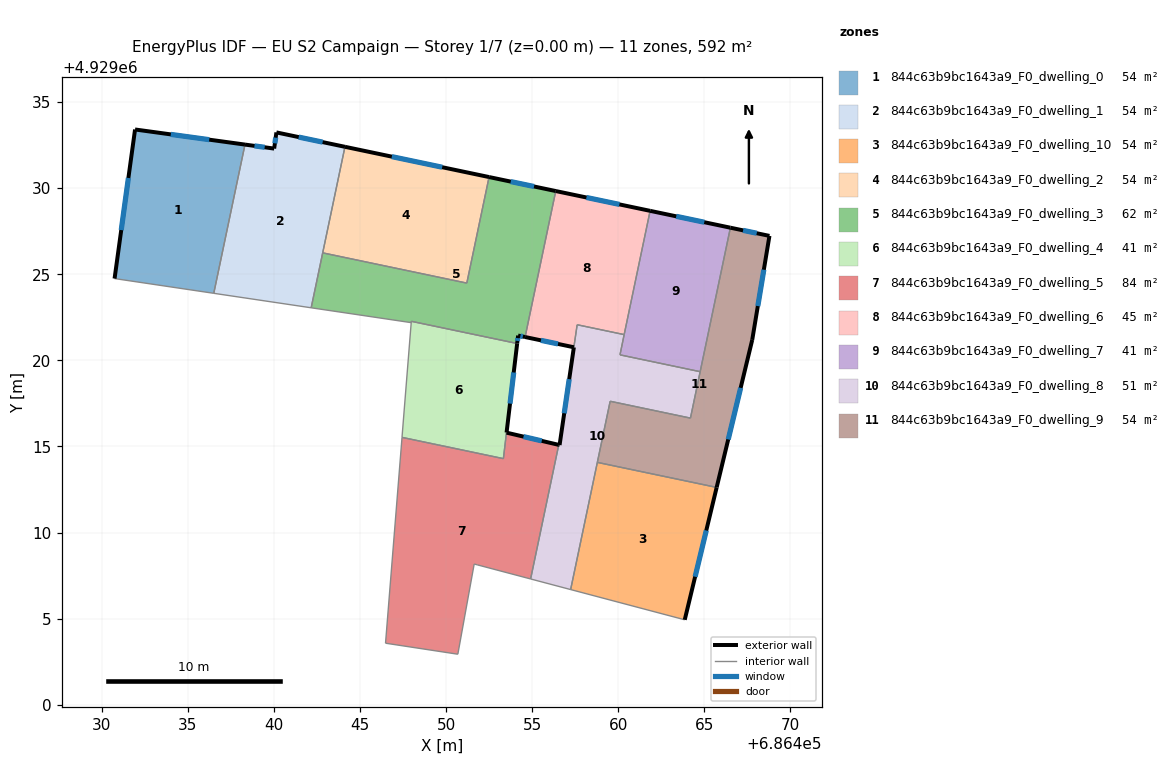
=== STOREY PLAN SPEC (per zone: floor XY polygon, exterior-wall plan segments, windows/doors) ===
zone 1: 844c63b9bc1643a9_F0_dwelling_0  (53.8 m²)
  floor: (686438.31, 4929032.53) (686436.50, 4929023.89) (686430.74, 4929024.75) (686431.93, 4929033.41)
  exterior wall: (686431.93, 4929033.41) – (686430.74, 4929024.75)  [8.7 m]
    window: (686431.54, 4929030.59) – (686431.12, 4929027.57)  [3.2 m²]
  exterior wall: (686438.31, 4929032.53) – (686431.93, 4929033.41)  [6.4 m]
    window: (686436.24, 4929032.82) – (686434.00, 4929033.12)  [2.4 m²]
  interior walls: 2
zone 2: 844c63b9bc1643a9_F0_dwelling_1  (53.8 m²)
  floor: (686444.12, 4929032.40) (686442.16, 4929023.05) (686436.50, 4929023.89) (686438.31, 4929032.53) (686440.01, 4929032.30) (686440.14, 4929033.24)
  exterior wall: (686440.14, 4929033.24) – (686440.01, 4929032.30)  [0.9 m]
    window: (686440.10, 4929032.93) – (686440.05, 4929032.61)  [0.3 m²]
  exterior wall: (686444.12, 4929032.40) – (686440.14, 4929033.24)  [4.1 m]
    window: (686442.83, 4929032.68) – (686441.43, 4929032.97)  [1.5 m²]
  exterior wall: (686440.01, 4929032.30) – (686438.31, 4929032.53)  [1.7 m]
    window: (686439.46, 4929032.38) – (686438.86, 4929032.46)  [0.6 m²]
  interior walls: 4
zone 3: 844c63b9bc1643a9_F0_dwelling_10  (53.8 m²)
  floor: (686465.71, 4929012.62) (686463.86, 4929004.93) (686457.23, 4929006.69) (686458.78, 4929014.07)
  exterior wall: (686463.86, 4929004.93) – (686465.71, 4929012.62)  [7.9 m]
    window: (686464.46, 4929007.43) – (686465.11, 4929010.12)  [2.9 m²]
  interior walls: 3
zone 4: 844c63b9bc1643a9_F0_dwelling_2  (53.8 m²)
  floor: (686452.49, 4929030.65) (686451.20, 4929024.49) (686442.83, 4929026.24) (686444.12, 4929032.40)
  exterior wall: (686452.49, 4929030.65) – (686444.12, 4929032.40)  [8.6 m]
    window: (686449.77, 4929031.22) – (686446.84, 4929031.83)  [3.1 m²]
  interior walls: 3
zone 5: 844c63b9bc1643a9_F0_dwelling_3  (61.7 m²)
  floor: (686456.36, 4929029.83) (686454.58, 4929021.36) (686454.18, 4929021.44) (686454.12, 4929020.98) (686447.97, 4929022.27) (686447.97, 4929022.19) (686447.84, 4929022.21) (686442.16, 4929023.05) (686442.83, 4929026.24) (686451.20, 4929024.49) (686452.49, 4929030.65)
  exterior wall: (686456.36, 4929029.83) – (686452.49, 4929030.65)  [4.0 m]
    window: (686455.10, 4929030.10) – (686453.75, 4929030.38)  [1.5 m²]
  exterior wall: (686454.18, 4929021.44) – (686454.58, 4929021.36)  [0.4 m]
    window: (686454.31, 4929021.41) – (686454.45, 4929021.38)  [0.2 m²]
  exterior wall: (686454.12, 4929020.98) – (686454.18, 4929021.44)  [0.5 m]
    window: (686454.14, 4929021.13) – (686454.16, 4929021.29)  [0.2 m²]
  interior walls: 8
zone 6: 844c63b9bc1643a9_F0_dwelling_4  (41.3 m²)
  floor: (686454.12, 4929020.98) (686453.51, 4929015.80) (686453.32, 4929014.29) (686449.54, 4929015.09) (686449.24, 4929015.15) (686447.43, 4929015.53) (686447.97, 4929022.18) (686447.97, 4929022.27)
  exterior wall: (686453.51, 4929015.80) – (686454.12, 4929020.98)  [5.2 m]
    window: (686453.71, 4929017.49) – (686453.92, 4929019.30)  [1.9 m²]
  interior walls: 7
zone 7: 844c63b9bc1643a9_F0_dwelling_5  (84.0 m²)
  floor: (686456.54, 4929015.09) (686454.90, 4929007.30) (686451.81, 4929008.12) (686451.63, 4929008.17) (686450.68, 4929002.93) (686446.48, 4929003.57) (686447.44, 4929015.53) (686449.24, 4929015.15) (686449.54, 4929015.09) (686453.32, 4929014.29) (686453.51, 4929015.80)
  exterior wall: (686456.54, 4929015.09) – (686453.51, 4929015.80)  [3.1 m]
    window: (686455.55, 4929015.32) – (686454.49, 4929015.57)  [1.1 m²]
  interior walls: 10
zone 8: 844c63b9bc1643a9_F0_dwelling_6  (44.9 m²)
  floor: (686461.85, 4929028.68) (686460.34, 4929021.50) (686457.61, 4929022.07) (686457.42, 4929020.76) (686454.58, 4929021.36) (686456.36, 4929029.83)
  exterior wall: (686461.85, 4929028.68) – (686456.36, 4929029.83)  [5.6 m]
    window: (686460.06, 4929029.06) – (686458.15, 4929029.46)  [2.1 m²]
  exterior wall: (686454.58, 4929021.36) – (686457.42, 4929020.76)  [2.9 m]
    window: (686455.51, 4929021.16) – (686456.50, 4929020.95)  [1.1 m²]
  interior walls: 4
zone 9: 844c63b9bc1643a9_F0_dwelling_7  (40.7 m²)
  floor: (686466.51, 4929027.71) (686464.75, 4929019.34) (686460.10, 4929020.32) (686460.34, 4929021.50) (686461.85, 4929028.68)
  exterior wall: (686466.51, 4929027.71) – (686461.85, 4929028.68)  [4.8 m]
    window: (686464.99, 4929028.02) – (686463.36, 4929028.37)  [1.7 m²]
  interior walls: 4
zone 10: 844c63b9bc1643a9_F0_dwelling_8  (50.5 m²)
  floor: (686464.75, 4929019.34) (686464.19, 4929016.64) (686459.53, 4929017.62) (686457.23, 4929006.69) (686454.90, 4929007.30) (686456.54, 4929015.09) (686456.59, 4929015.08) (686457.61, 4929022.07) (686460.34, 4929021.50) (686460.10, 4929020.32)
  exterior wall: (686456.59, 4929015.08) – (686456.54, 4929015.09)  [0.0 m]
  exterior wall: (686457.42, 4929020.75) – (686456.59, 4929015.08)  [5.7 m]
    window: (686457.15, 4929018.91) – (686456.86, 4929016.93)  [2.1 m²]
  interior walls: 10
zone 11: 844c63b9bc1643a9_F0_dwelling_9  (53.8 m²)
  floor: (686468.78, 4929027.23) (686467.78, 4929021.19) (686465.71, 4929012.62) (686458.78, 4929014.07) (686459.53, 4929017.62) (686464.19, 4929016.64) (686466.51, 4929027.71)
  exterior wall: (686468.78, 4929027.23) – (686466.51, 4929027.71)  [2.3 m]
    window: (686468.04, 4929027.38) – (686467.25, 4929027.55)  [0.8 m²]
  exterior wall: (686467.78, 4929021.19) – (686468.78, 4929027.23)  [6.1 m]
    window: (686468.10, 4929023.15) – (686468.45, 4929025.26)  [2.2 m²]
  exterior wall: (686465.71, 4929012.62) – (686467.78, 4929021.19)  [8.8 m]
    window: (686466.38, 4929015.41) – (686467.11, 4929018.40)  [3.2 m²]
  interior walls: 5

=== DERIVED (storey summary) ===
Building: EU S2 Campaign
Storey: 1 of 7  (floor level z = 0.00 m)
Storey gross floor area: 592.2 m²
Zones on this storey: 11
  - 844c63b9bc1643a9_F0_dwelling_0: floor 53.8 m²; exterior wall 15.2 m (45.6 m²); 2 window(s) 5.6 m²; WWR 12.2%
  - 844c63b9bc1643a9_F0_dwelling_1: floor 53.8 m²; exterior wall 6.7 m (20.2 m²); 3 window(s) 2.5 m²; WWR 12.2%
  - 844c63b9bc1643a9_F0_dwelling_10: floor 53.8 m²; exterior wall 7.9 m (23.7 m²); 1 window(s) 2.9 m²; WWR 12.2%
  - 844c63b9bc1643a9_F0_dwelling_2: floor 53.8 m²; exterior wall 8.6 m (25.7 m²); 1 window(s) 3.1 m²; WWR 12.2%
  - 844c63b9bc1643a9_F0_dwelling_3: floor 61.7 m²; exterior wall 4.8 m (14.5 m²); 3 window(s) 1.8 m²; WWR 12.2%
  - 844c63b9bc1643a9_F0_dwelling_4: floor 41.3 m²; exterior wall 5.2 m (15.6 m²); 1 window(s) 1.9 m²; WWR 12.2%
  - 844c63b9bc1643a9_F0_dwelling_5: floor 84.0 m²; exterior wall 3.1 m (9.3 m²); 1 window(s) 1.1 m²; WWR 12.2%
  - 844c63b9bc1643a9_F0_dwelling_6: floor 44.9 m²; exterior wall 8.5 m (25.5 m²); 2 window(s) 3.1 m²; WWR 12.2%
  - 844c63b9bc1643a9_F0_dwelling_7: floor 40.7 m²; exterior wall 4.8 m (14.3 m²); 1 window(s) 1.7 m²; WWR 12.2%
  - 844c63b9bc1643a9_F0_dwelling_8: floor 50.5 m²; exterior wall 5.8 m (17.4 m²); 1 window(s) 2.1 m²; WWR 12.1%
  - 844c63b9bc1643a9_F0_dwelling_9: floor 53.8 m²; exterior wall 17.3 m (51.8 m²); 3 window(s) 6.3 m²; WWR 12.2%
Zone adjacency (shared interzone walls):
  - 844c63b9bc1643a9_F0_dwelling_0 ↔ 844c63b9bc1643a9_F0_dwelling_1
  - 844c63b9bc1643a9_F0_dwelling_1 ↔ 844c63b9bc1643a9_F0_dwelling_2
  - 844c63b9bc1643a9_F0_dwelling_1 ↔ 844c63b9bc1643a9_F0_dwelling_3
  - 844c63b9bc1643a9_F0_dwelling_10 ↔ 844c63b9bc1643a9_F0_dwelling_8
  - 844c63b9bc1643a9_F0_dwelling_10 ↔ 844c63b9bc1643a9_F0_dwelling_9
  - 844c63b9bc1643a9_F0_dwelling_2 ↔ 844c63b9bc1643a9_F0_dwelling_3
  - 844c63b9bc1643a9_F0_dwelling_3 ↔ 844c63b9bc1643a9_F0_dwelling_4
  - 844c63b9bc1643a9_F0_dwelling_3 ↔ 844c63b9bc1643a9_F0_dwelling_6
  - 844c63b9bc1643a9_F0_dwelling_4 ↔ 844c63b9bc1643a9_F0_dwelling_5
  - 844c63b9bc1643a9_F0_dwelling_5 ↔ 844c63b9bc1643a9_F0_dwelling_8
  - 844c63b9bc1643a9_F0_dwelling_6 ↔ 844c63b9bc1643a9_F0_dwelling_7
  - 844c63b9bc1643a9_F0_dwelling_6 ↔ 844c63b9bc1643a9_F0_dwelling_8
  - 844c63b9bc1643a9_F0_dwelling_7 ↔ 844c63b9bc1643a9_F0_dwelling_8
  - 844c63b9bc1643a9_F0_dwelling_7 ↔ 844c63b9bc1643a9_F0_dwelling_9
  - 844c63b9bc1643a9_F0_dwelling_8 ↔ 844c63b9bc1643a9_F0_dwelling_9